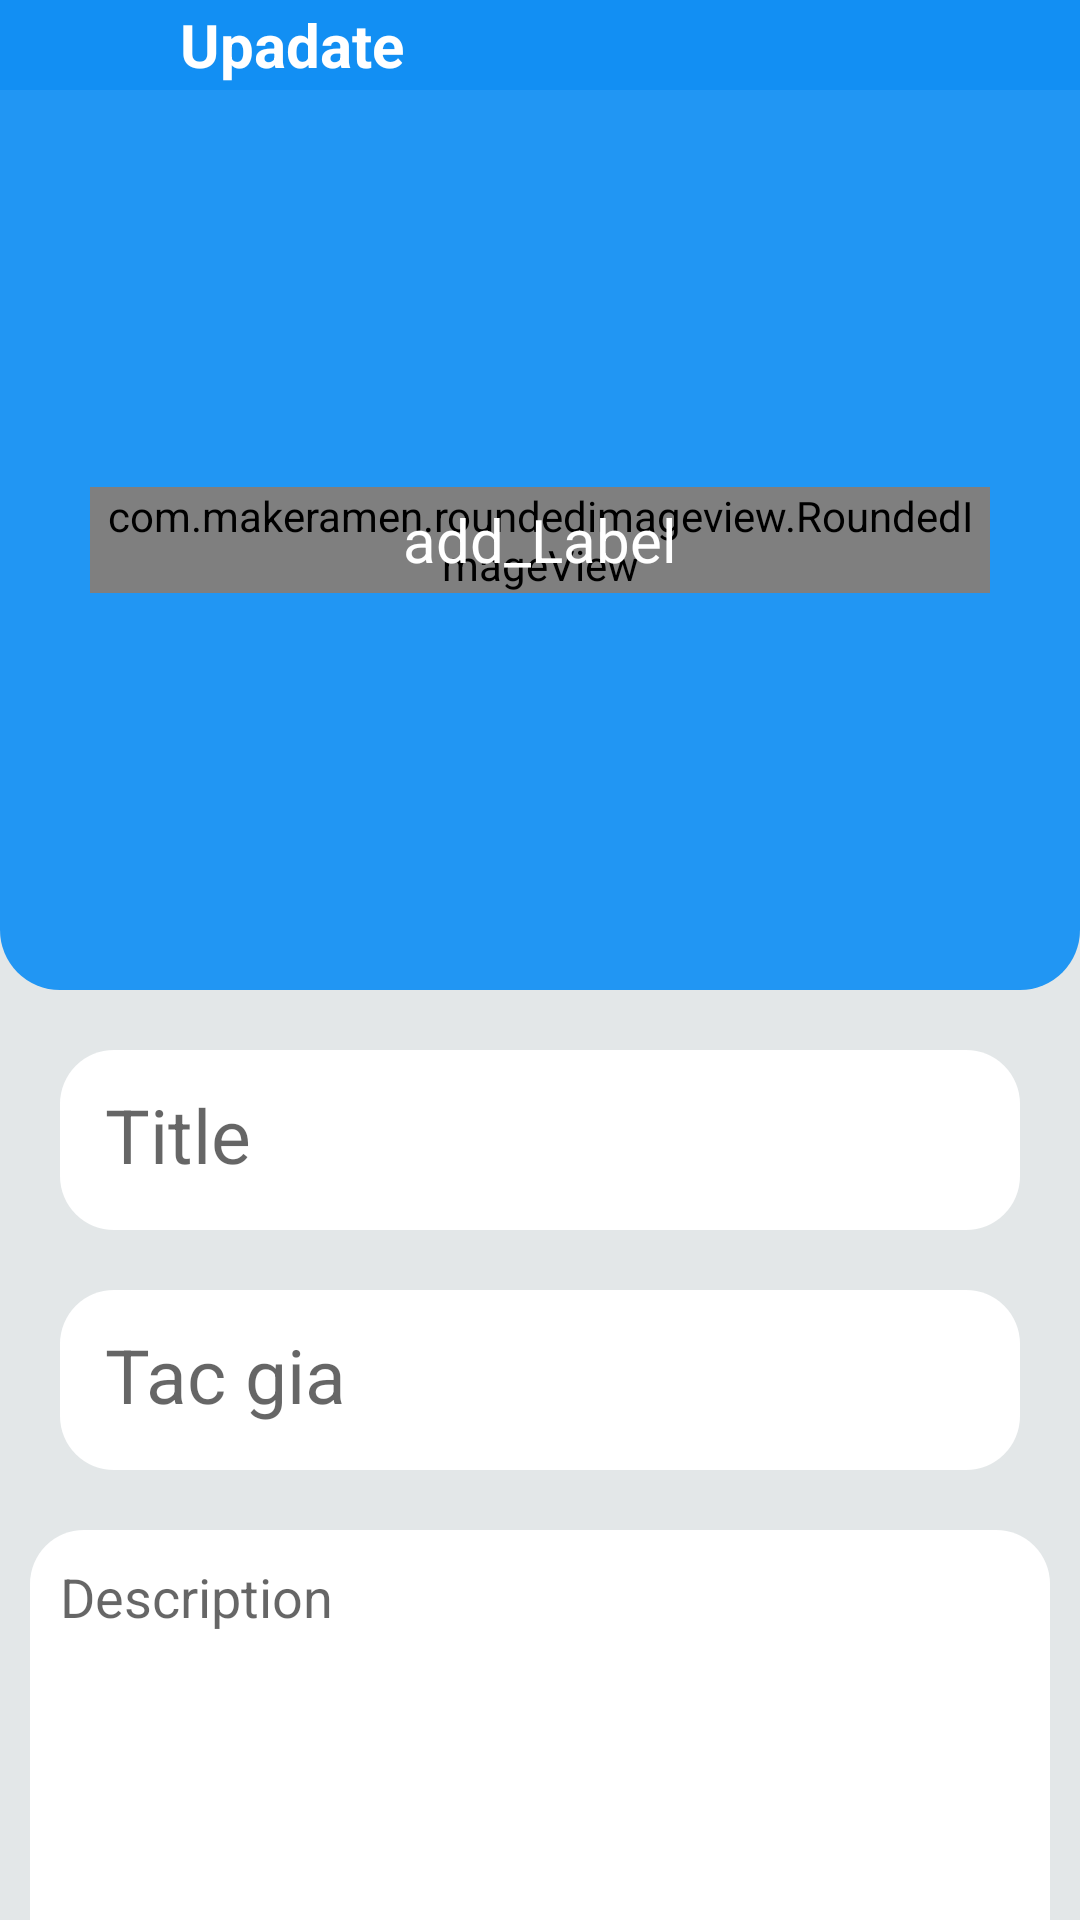

Android layout source for this screen:
<!-- AndroidManifest.xml: application theme Theme.AppReadBook -->
<!-- res/layout/activity_updatetruyen.xml -->
<?xml version="1.0" encoding="utf-8"?>
<ScrollView xmlns:android="http://schemas.android.com/apk/res/android"
    xmlns:app="http://schemas.android.com/apk/res-auto"
    xmlns:tools="http://schemas.android.com/tools"
    android:layout_width="match_parent"
    android:layout_height="match_parent"
    android:clipToPadding="false"
    android:overScrollMode="never"
    android:scrollbars="none"
    tools:context=".Activities.Updatetruyen">
    <LinearLayout
        android:layout_width="match_parent"
        android:layout_height="wrap_content"
        android:orientation="vertical"
        android:background="#E3E7E8"
        >
    <LinearLayout
        android:layout_width="match_parent"
        android:layout_height="wrap_content"
        android:background="#128FF3">

        <androidx.appcompat.widget.AppCompatImageView
            android:id="@+id/backupdate"
            android:layout_width="60dp"
            android:layout_height="match_parent"
            android:background="#128FF3"
            android:padding="15dp"
            android:src="@drawable/ic_back"
            app:tint="@color/white" />

        <TextView
            android:layout_width="match_parent"
            android:layout_height="match_parent"
            android:text="Upadate"
            android:textStyle="bold"
            android:gravity="center_vertical"
            android:textSize="20dp"
            android:textColor="@color/white"
            android:layout_weight="1"></TextView>
    </LinearLayout>
        <LinearLayout
            android:layout_width="match_parent"
            android:layout_height="300dp"

            android:background="@drawable/back_add_book"
            android:gravity="center"
            app:layout_constraintEnd_toEndOf="parent"
            app:layout_constraintStart_toStartOf="parent"
            app:layout_constraintTop_toTopOf="parent">



            <FrameLayout
                android:id="@+id/addimg"
                android:layout_width="wrap_content"
                android:layout_height="wrap_content"
                android:layout_marginTop="20dp"
                android:layout_marginBottom="20dp">

                <com.makeramen.roundedimageview.RoundedImageView
                    android:id="@+id/imgtruyen"
                    android:layout_width="300dp"
                    android:layout_height="match_parent"
                    android:scaleType="centerCrop"
                    android:src="@drawable/luffy" />

                <TextView
                    android:id="@+id/textAddImage"
                    android:layout_width="wrap_content"
                    android:layout_height="wrap_content"
                    android:layout_gravity="center"
                    android:text="add_Label"
                    android:textColor="@color/white"
                    android:textSize="20dp" />
            </FrameLayout>
        </LinearLayout>

        <EditText
            android:id="@+id/titletruyen"
            android:layout_width="match_parent"
            android:layout_height="60dp"
            android:layout_marginTop="20dp"
            android:layout_marginRight="20dp"
            android:layout_marginLeft="20dp"
            android:padding="15dp"
            android:background="@drawable/input_add"
            android:hint="Title"
            android:textSize="25dp"/>

        <EditText
            android:id="@+id/tacgia"
            android:layout_width="match_parent"
            android:layout_height="60dp"
            android:layout_marginTop="20dp"
            android:layout_marginRight="20dp"
            android:layout_marginLeft="20dp"
            android:padding="15dp"
            android:background="@drawable/input_add"
            android:hint="Tac gia"
            android:textSize="25dp"/>
        <EditText
            android:id="@+id/mota"
            android:padding="10dp"
            android:layout_width="match_parent"
            android:layout_height="150dp"
            android:minEms="5"
            android:background="@drawable/input_add"
            android:hint="Description"
            android:scrollbars="vertical"
            android:layout_marginLeft="10dp"
            android:layout_marginRight="10dp"
            android:layout_marginTop="20dp"
            android:gravity="start|top"
            android:inputType="textMultiLine" />
        <Spinner
            android:id="@+id/loai"
            android:layout_width="match_parent"
            android:layout_height="60dp"
            android:padding="10dp"
            android:layout_marginLeft="10dp"
            android:layout_marginRight="10dp"
            android:layout_marginTop="20dp"
            android:background="@drawable/input_add"
            />

        <LinearLayout
            android:layout_width="match_parent"
            android:layout_height="wrap_content"
            android:layout_marginTop="26dp"
            android:orientation="vertical"
            android:paddingLeft="20dp"
            android:paddingRight="20dp"
            android:animateLayoutChanges="true">
            <com.google.android.material.button.MaterialButton
                android:id="@+id/buttonupdate"
                android:layout_width="match_parent"
                android:layout_height="60dp"
                android:text="Update"
                android:textColor="@color/white"
                android:textSize="23sp"
                android:textStyle="bold"
                app:cornerRadius="18dp"/>









        </LinearLayout>

    </LinearLayout>
</ScrollView>
<!-- resources referenced by this layout -->
<resources>
  <color name="white">#FFFFFFFF</color>
  <!-- drawable back_add_book (drawable) -->
  <?xml version="1.0" encoding="utf-8"?>
  <shape xmlns:android="http://schemas.android.com/apk/res/android"
      android:shape="rectangle">
      <solid android:color="#2196F3"
          />
      <corners android:bottomLeftRadius="20dp"
          android:bottomRightRadius="20dp"
          />
  
  </shape>
  <!-- drawable input_add (drawable) -->
  <?xml version="1.0" encoding="utf-8"?>
  <shape xmlns:android="http://schemas.android.com/apk/res/android">
      <solid android:color="@color/white" />
      <corners android:radius="18dp"/>
  </shape>
  <style name="Theme.AppReadBook" parent="Theme.MaterialComponents.DayNight.NoActionBar">
          
          <item name="colorPrimary">@color/purple_500</item>
          <item name="colorPrimaryVariant">@color/purple_700</item>
          <item name="colorOnPrimary">@color/white</item>
          
          <item name="colorSecondary">@color/teal_200</item>
          <item name="colorSecondaryVariant">@color/teal_700</item>
          <item name="colorOnSecondary">@color/black</item>
          
          <item name="android:statusBarColor" tools:targetApi="l">?attr/colorPrimaryVariant</item>
          
      </style>
  <color name="purple_500">#FF6200EE</color>
  <color name="purple_700">#FF3700B3</color>
  <color name="teal_200">#FF03DAC5</color>
  <color name="teal_700">#FF018786</color>
  <color name="black">#FF000000</color>
</resources>
